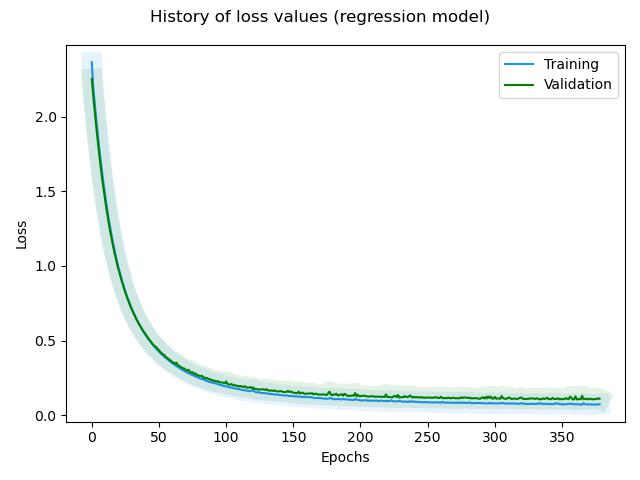

Source data for this figure (header and first rows):
, loss, rmse, mse, mae, val_loss, val_rmse, val_mse, val_mae, _timestamp, _runtime
0, 2.364, 0.4016, 0.1613, 0.3184, 2.252, 0.3145, 0.09892, 0.2514, 1738677373, 9
1, 2.207, 0.3137, 0.09838, 0.2563, 2.146, 0.2979, 0.08876, 0.236, 1738677373, 9
2, 2.106, 0.3042, 0.09252, 0.2479, 2.05, 0.2941, 0.08648, 0.2358, 1738677373, 9
3, 2.01, 0.2981, 0.08887, 0.2459, 1.959, 0.293, 0.08586, 0.2356, 1738677373, 9
4, 1.921, 0.2968, 0.08807, 0.2431, 1.872, 0.2915, 0.08497, 0.234, 1738677373, 9
5, 1.834, 0.2937, 0.08623, 0.2419, 1.79, 0.292, 0.08526, 0.2362, 1738677373, 9
6, 1.751, 0.2896, 0.08389, 0.2387, 1.71, 0.2891, 0.08355, 0.2298, 1738677373, 9
7, 1.675, 0.2905, 0.08437, 0.2388, 1.635, 0.2884, 0.08316, 0.2286, 1738677373, 9
8, 1.601, 0.2877, 0.0828, 0.2374, 1.565, 0.2885, 0.08323, 0.2304, 1738677373, 9
9, 1.533, 0.2875, 0.08266, 0.2366, 1.502, 0.295, 0.08702, 0.2414, 1738677374, 10
10, 1.469, 0.2894, 0.08373, 0.2387, 1.435, 0.2885, 0.08321, 0.2307, 1738677374, 10
11, 1.407, 0.2885, 0.08321, 0.2363, 1.375, 0.2872, 0.08249, 0.2267, 1738677374, 10
12, 1.347, 0.2847, 0.08106, 0.2343, 1.32, 0.288, 0.08296, 0.2294, 1738677374, 10
13, 1.294, 0.2871, 0.08244, 0.2345, 1.268, 0.2892, 0.08364, 0.2329, 1738677374, 10
14, 1.242, 0.2854, 0.08144, 0.2346, 1.217, 0.2873, 0.08252, 0.2256, 1738677374, 10
15, 1.193, 0.2843, 0.08085, 0.2334, 1.172, 0.2911, 0.08474, 0.2361, 1738677374, 10
16, 1.147, 0.2843, 0.08084, 0.2334, 1.126, 0.2885, 0.08325, 0.2304, 1738677374, 10
17, 1.103, 0.2825, 0.0798, 0.2319, 1.083, 0.2871, 0.0824, 0.2268, 1738677374, 10
18, 1.061, 0.2812, 0.07907, 0.2286, 1.045, 0.289, 0.0835, 0.2326, 1738677374, 10
19, 1.022, 0.2795, 0.0781, 0.2291, 1.007, 0.2881, 0.083, 0.226, 1738677375, 11
20, 0.985, 0.2787, 0.07768, 0.228, 0.9716, 0.2881, 0.08301, 0.23, 1738677375, 11
21, 0.9518, 0.2809, 0.07893, 0.2303, 0.9415, 0.2937, 0.08623, 0.2384, 1738677375, 11
22, 0.9191, 0.2806, 0.07873, 0.2296, 0.9072, 0.2889, 0.08348, 0.2318, 1738677375, 11
23, 0.8872, 0.2787, 0.07765, 0.2269, 0.8776, 0.2897, 0.08391, 0.2332, 1738677375, 11
24, 0.8573, 0.2776, 0.07704, 0.2261, 0.8479, 0.2875, 0.08265, 0.227, 1738677375, 11
25, 0.8292, 0.2769, 0.07669, 0.2258, 0.8208, 0.2873, 0.08257, 0.2235, 1738677375, 11
26, 0.802, 0.2755, 0.07587, 0.2243, 0.7951, 0.2872, 0.08251, 0.2244, 1738677375, 11
27, 0.7783, 0.2778, 0.07716, 0.2258, 0.7728, 0.2908, 0.08454, 0.2356, 1738677375, 11
28, 0.7535, 0.2759, 0.07612, 0.2251, 0.7469, 0.2859, 0.08173, 0.2247, 1738677376, 12
29, 0.731, 0.2759, 0.07612, 0.2253, 0.7261, 0.2877, 0.08276, 0.2205, 1738677376, 12
30, 0.7099, 0.2764, 0.07637, 0.2246, 0.7043, 0.2859, 0.08172, 0.2264, 1738677376, 12
31, 0.6894, 0.2759, 0.07613, 0.2247, 0.6846, 0.2861, 0.08187, 0.2233, 1738677376, 12
32, 0.6697, 0.2754, 0.07584, 0.2252, 0.6655, 0.2857, 0.08164, 0.22, 1738677376, 12
33, 0.6499, 0.273, 0.07453, 0.2222, 0.6479, 0.2865, 0.08211, 0.2201, 1738677376, 12
34, 0.6316, 0.2718, 0.07388, 0.2206, 0.6301, 0.2855, 0.08151, 0.222, 1738677376, 12
35, 0.6145, 0.2716, 0.07375, 0.2208, 0.6129, 0.2846, 0.08097, 0.2236, 1738677376, 12
36, 0.5983, 0.2717, 0.07384, 0.2208, 0.5993, 0.2885, 0.08322, 0.2279, 1738677376, 12
37, 0.5859, 0.2772, 0.07685, 0.2255, 0.5828, 0.2856, 0.08157, 0.2264, 1738677376, 12
38, 0.5682, 0.2716, 0.07379, 0.2195, 0.5679, 0.2848, 0.08114, 0.2248, 1738677377, 13
39, 0.5527, 0.2692, 0.07248, 0.2177, 0.555, 0.2866, 0.08213, 0.2258, 1738677377, 13
40, 0.5393, 0.2695, 0.07265, 0.2176, 0.5436, 0.2898, 0.08399, 0.232, 1738677377, 13
41, 0.5263, 0.2696, 0.07268, 0.2175, 0.5296, 0.2876, 0.08269, 0.2274, 1738677377, 13
42, 0.5125, 0.2673, 0.07144, 0.2162, 0.5171, 0.2872, 0.08246, 0.2267, 1738677377, 13
43, 0.5007, 0.2676, 0.07159, 0.2162, 0.5039, 0.2847, 0.08106, 0.2189, 1738677377, 13
44, 0.4895, 0.2683, 0.07198, 0.2167, 0.4937, 0.2866, 0.08214, 0.2265, 1738677377, 13
45, 0.4779, 0.2674, 0.0715, 0.2159, 0.4815, 0.2843, 0.08085, 0.221, 1738677377, 13
46, 0.4667, 0.2664, 0.07098, 0.2139, 0.4713, 0.2848, 0.08112, 0.2206, 1738677377, 13
47, 0.456, 0.2658, 0.07064, 0.2139, 0.4612, 0.2849, 0.08119, 0.22, 1738677377, 13
48, 0.4465, 0.2667, 0.07112, 0.2151, 0.458, 0.2963, 0.08782, 0.2201, 1738677378, 14
49, 0.4368, 0.2664, 0.07097, 0.2149, 0.4442, 0.2887, 0.08337, 0.2277, 1738677378, 14
50, 0.4283, 0.2678, 0.07174, 0.2154, 0.4366, 0.2912, 0.0848, 0.2333, 1738677378, 14
51, 0.4177, 0.2647, 0.07004, 0.2129, 0.4246, 0.2856, 0.08157, 0.2246, 1738677378, 14
52, 0.4099, 0.2661, 0.07083, 0.2147, 0.4176, 0.2881, 0.08303, 0.2174, 1738677378, 14
53, 0.4011, 0.2651, 0.07027, 0.2133, 0.4081, 0.2856, 0.08156, 0.2191, 1738677378, 14
54, 0.391, 0.2611, 0.06818, 0.2102, 0.4047, 0.2933, 0.08604, 0.2189, 1738677378, 14
55, 0.3862, 0.2665, 0.07101, 0.2153, 0.3918, 0.284, 0.08067, 0.218, 1738677378, 14
56, 0.3787, 0.2664, 0.07099, 0.2138, 0.3856, 0.2858, 0.08169, 0.2172, 1738677378, 14
57, 0.3712, 0.2656, 0.07056, 0.2132, 0.3778, 0.2845, 0.08094, 0.2194, 1738677379, 15
58, 0.3623, 0.262, 0.06864, 0.2099, 0.372, 0.2864, 0.08203, 0.2174, 1738677379, 15
59, 0.3573, 0.2651, 0.07029, 0.2127, 0.3644, 0.2843, 0.08085, 0.2239, 1738677379, 15
... 319 more rows
